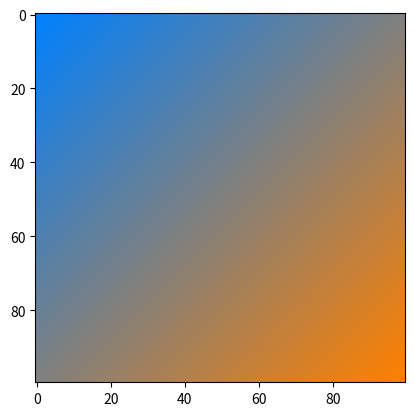

Write the Python code that produced this figure.
import numpy as np
import matplotlib.pyplot as plt

def lerp(v0, v1, t):
    return (1 - t) * v0 + t * v1


size = 100
image = np.zeros((size, size, 3), dtype="uint8")
_image = image
assert image.shape[0] == image.shape[1]

color1 = [255, 128, 0]
color2 = [0, 128, 255]

# была идея сделать это через fill_diagonal, но я не придумала, как добиться нужного
# результата с 3 измерениями
    
# но сейчас собираемся закрашивать диагоналями
for i, v in enumerate(np.linspace(0, 1, size * 2 - 1)):
    # 1 - v, поскольку будем менять порядок
    r = lerp(color1[0], color2[0], 1 - v)
    g = lerp(color1[1], color2[1], 1 - v)
    b = lerp(color1[2], color2[2], 1 - v) 
    
    # как блинчик, переворачиваем изображение, когда закрасили половину
    if i >= size:
        _image = np.flip(image, (0, 1))

    row = (size - 1) - np.absolute((size - 1) - i) # y = -|x| + m - размер диагонали
    color = [r,g,b]
    for k in range(row + 1):
        _image[row - k, k, :] = color

plt.figure(1)
plt.imshow(image)
plt.show()
